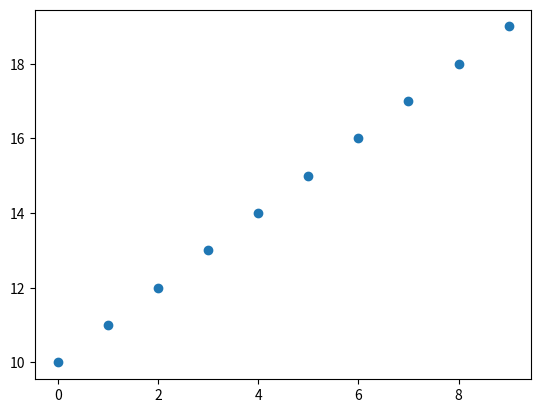

Write the Python code that produced this figure.
#encoding:utf-8
"""
特征的散点图
"""

import matplotlib.pyplot as plt

x = [i for i in range(10)]
y = [i for i in range(10,20)]

plt.scatter(x,y)

plt.show()